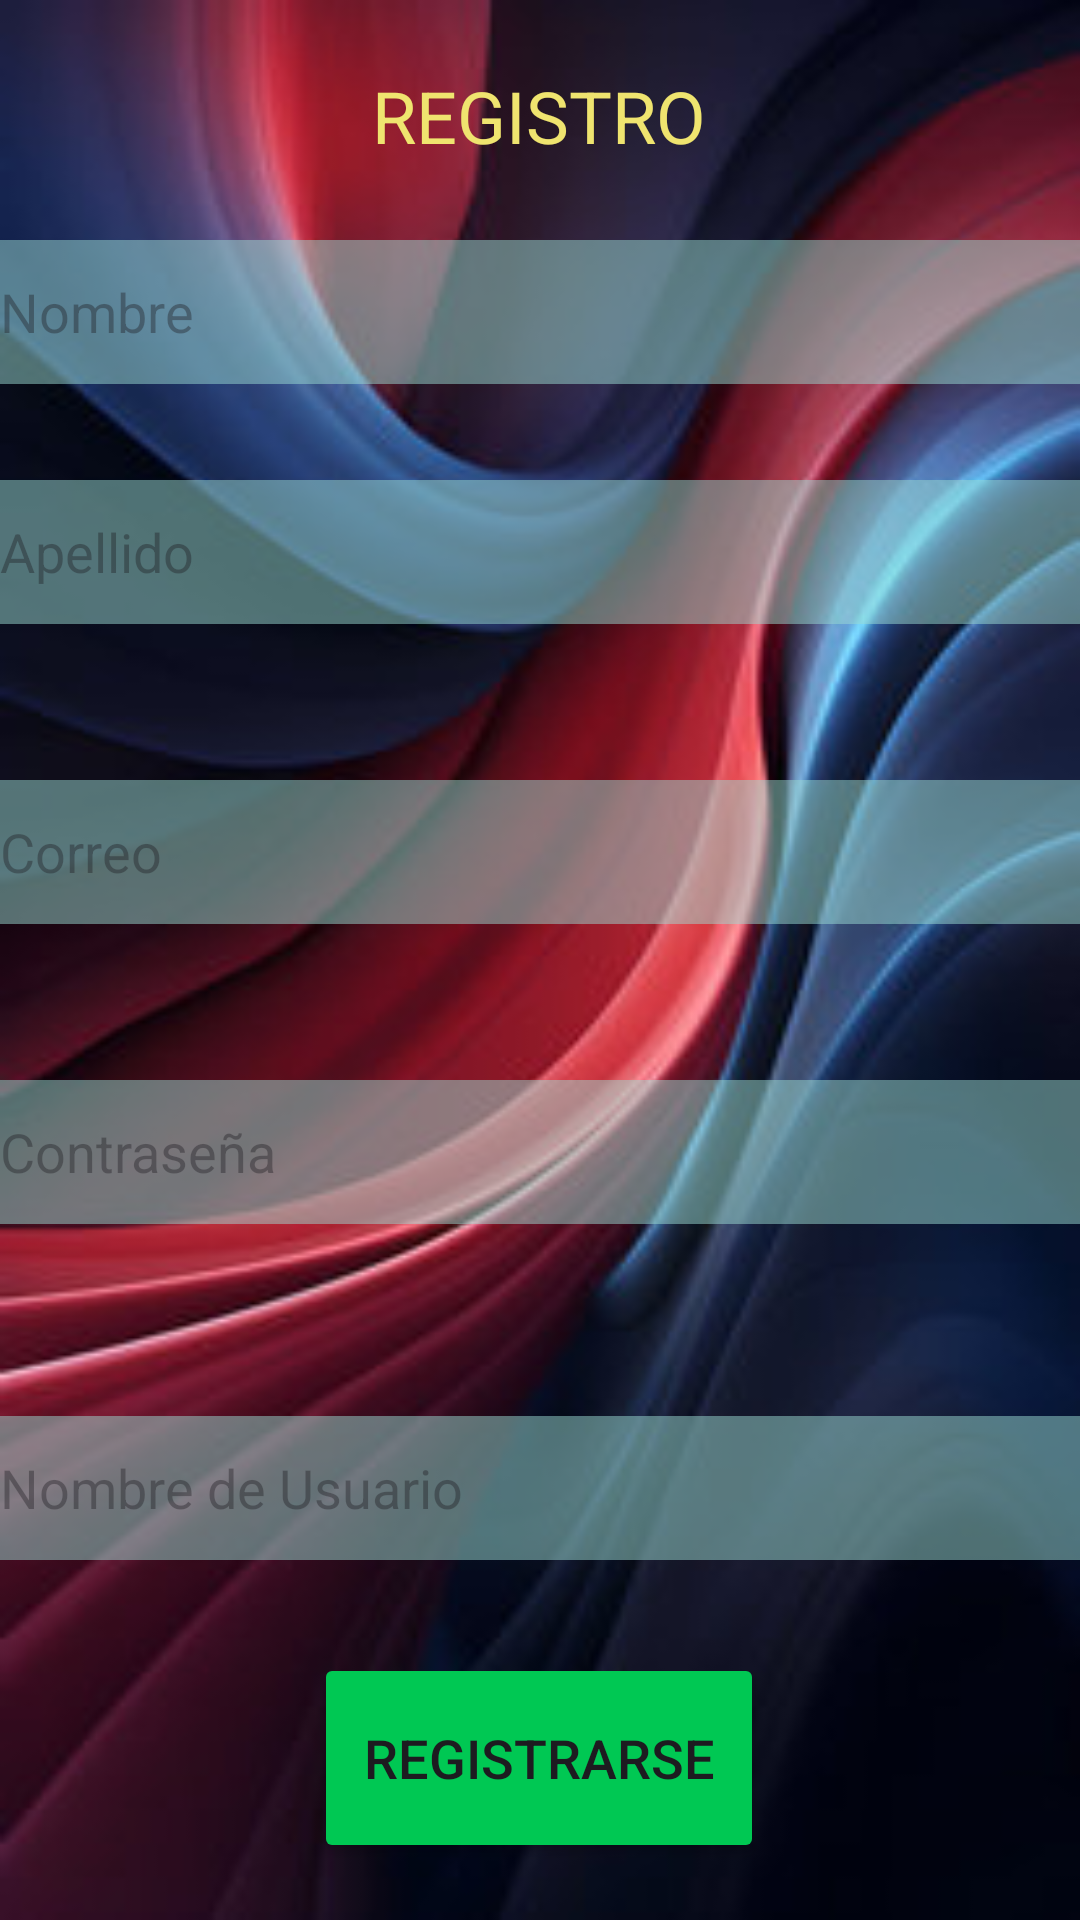

Layout XML and referenced resources for this Android screen:
<!-- AndroidManifest.xml: application theme Theme.ContactoMovil2077 -->
<!-- res/layout/activity_registro.xml -->
<?xml version="1.0" encoding="utf-8"?>
<androidx.constraintlayout.widget.ConstraintLayout
    xmlns:android="http://schemas.android.com/apk/res/android"
    xmlns:app="http://schemas.android.com/apk/res-auto"
    xmlns:tools="http://schemas.android.com/tools"
    android:layout_width="match_parent"
    android:layout_height="match_parent"
    android:background="@drawable/fondoelegrojoazul"
    tools:context=".Vista.Registro">

    <TextView
        android:id="@+id/textView"
        android:layout_width="wrap_content"
        android:layout_height="wrap_content"
        android:text="REGISTRO"
        android:textColor="#EFE46F"
        android:textSize="24sp"
        app:layout_constraintBottom_toBottomOf="parent"
        app:layout_constraintEnd_toEndOf="parent"
        app:layout_constraintHorizontal_bias="0.498"
        app:layout_constraintStart_toStartOf="parent"
        app:layout_constraintTop_toTopOf="parent"
        app:layout_constraintVertical_bias="0.037" />

    <EditText
        android:id="@+id/txtNombre"
        android:layout_width="0dp"
        android:layout_height="48dp"
        android:layout_marginTop="80dp"
        android:ems="10"
        android:hint="Nombre"
        android:inputType="text"
        app:layout_constraintEnd_toEndOf="parent"
        app:layout_constraintHorizontal_bias="0.0"
        app:layout_constraintStart_toStartOf="parent"
        app:layout_constraintTop_toTopOf="parent"
        android:background="#809BDCD4"
        />

    <EditText
        android:id="@+id/txtApellido"
        android:layout_width="0dp"
        android:layout_height="48dp"
        android:layout_marginTop="32dp"
        android:ems="10"
        android:hint="Apellido"
        android:inputType="text"
        app:layout_constraintEnd_toEndOf="parent"
        app:layout_constraintHorizontal_bias="0.0"
        app:layout_constraintStart_toStartOf="parent"
        app:layout_constraintTop_toBottomOf="@+id/txtNombre"
        android:background="#809BDCD4"
        />

    <EditText
        android:id="@+id/txtPass"
        android:layout_width="0dp"
        android:layout_height="48dp"
        android:layout_marginTop="52dp"
        android:ems="10"
        android:hint="Contraseña"
        android:inputType="textPassword"
        app:layout_constraintEnd_toEndOf="parent"
        app:layout_constraintHorizontal_bias="0.0"
        app:layout_constraintStart_toStartOf="parent"
        app:layout_constraintTop_toBottomOf="@+id/txtCorreo"
        android:background="#809BDCD4"
        />

    <EditText
        android:id="@+id/txtUsuario"
        android:layout_width="0dp"
        android:layout_height="48dp"
        android:layout_marginTop="112dp"
        android:ems="10"
        android:hint="Nombre de Usuario"
        android:inputType="text"
        app:layout_constraintEnd_toEndOf="parent"
        app:layout_constraintHorizontal_bias="0.0"
        app:layout_constraintStart_toStartOf="parent"
        app:layout_constraintTop_toTopOf="@+id/txtPass"
        android:background="#809BDCD4"
        />

    <EditText
        android:id="@+id/txtCorreo"
        android:layout_width="0dp"
        android:layout_height="48dp"
        android:layout_marginTop="52dp"
        android:ems="10"
        android:hint="Correo"
        android:inputType="textEmailAddress"
        app:layout_constraintEnd_toEndOf="parent"
        app:layout_constraintHorizontal_bias="0.0"
        app:layout_constraintStart_toStartOf="parent"
        app:layout_constraintTop_toBottomOf="@+id/txtApellido"
        android:background="#809BDCD4"
        />

    <Button
        android:id="@+id/btnRegistro"
        android:layout_width="150dp"
        android:layout_height="70dp"
        android:layout_marginTop="31dp"
        android:backgroundTint="#00C853"
        android:text="Registrarse"
        android:textSize="18sp"
        app:layout_constraintBottom_toBottomOf="parent"
        app:layout_constraintEnd_toEndOf="parent"
        app:layout_constraintHorizontal_bias="0.498"
        app:layout_constraintStart_toStartOf="parent"
        app:layout_constraintTop_toBottomOf="@+id/txtUsuario"
        app:layout_constraintVertical_bias="0.0" />
</androidx.constraintlayout.widget.ConstraintLayout>
<!-- resources referenced by this layout -->
<resources>
  <!-- drawable fondoelegrojoazul: jpg bitmap (drawable, 18591 bytes) -->
  <style name="Theme.ContactoMovil2077" parent="Base.Theme.ContactoMovil2077" />
  <style name="Base.Theme.ContactoMovil2077" parent="Theme.Material3.DayNight.NoActionBar">
          
          
      </style>
</resources>
